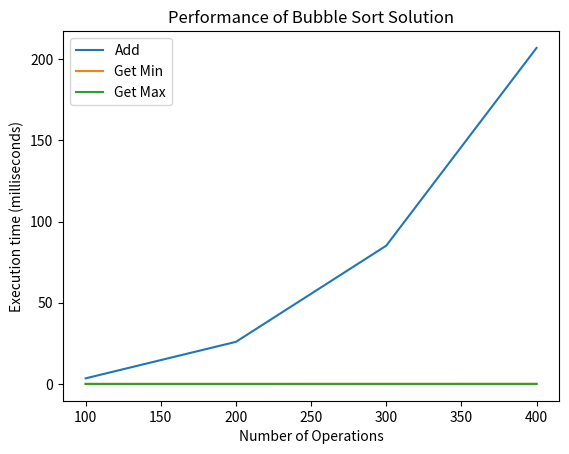

The matplotlib source for this figure:
import random
import matplotlib.pyplot as plt
import time
class BubbleSort:
    def __init__(self):
        self.elements = []
    def bubble_sort(self):
        for passnum in range(len(self.elements) - 1, 0, -1):
            for i in range(passnum):
                if self.elements[i] > self.elements[i + 1]:
                    self.elements[i], self.elements[i + 1] = self.elements[i + 1], self.elements[i]
    def add_element(self, value):
        self.elements.append(value)
        self.bubble_sort()
    def get_min_element(self):
        return self.elements[0]
    def get_max_element(self):
        return self.elements[-1]
def measure_execution_time(sort_obj, input_list):
    total_time_add = 0
    total_time_min = 0
    total_time_max = 0
    for num in input_list:
        start_time = time.time()
        sort_obj.add_element(num)
        total_time_add += (time.time() - start_time)
        start_time = time.time()
        sort_obj.get_min_element()
        total_time_min += (time.time() - start_time)
        start_time = time.time()
        sort_obj.get_max_element()
        total_time_max += (time.time() - start_time)
    return total_time_add, total_time_min, total_time_max
if __name__ == '__main__':
    repetitions = 3
    max_operations = 500
    step = 100
    values_add, values_min, values_max = [], [], []
    for rounds in range(step, max_operations, step):
        input_data = [random.randint(0, 500) for _ in range(rounds)]
        avg_time_add, avg_time_min, avg_time_max = 0, 0, 0
        for repetition in range(repetitions):
            bubble_sort_obj = BubbleSort()
            time_add, time_min, time_max = measure_execution_time(bubble_sort_obj, input_data)
            avg_time_add += time_add
            avg_time_min += time_min
            avg_time_max += time_max
        avg_time_add /= repetitions
        avg_time_min /= repetitions
        avg_time_max /= repetitions
        values_add.append(avg_time_add * 1000)
        values_min.append(avg_time_min * 1000)
        values_max.append(avg_time_max * 1000)
    x_labels = range(step, max_operations, step)
    plt.plot(x_labels, values_add, label='Add')
    plt.plot(x_labels, values_min, label='Get Min')
    plt.plot(x_labels, values_max, label='Get Max')
    plt.legend()
    plt.xlabel("Number of Operations")
    plt.ylabel("Execution time (milliseconds)")
    plt.title("Performance of Bubble Sort Solution")
    plt.show()
